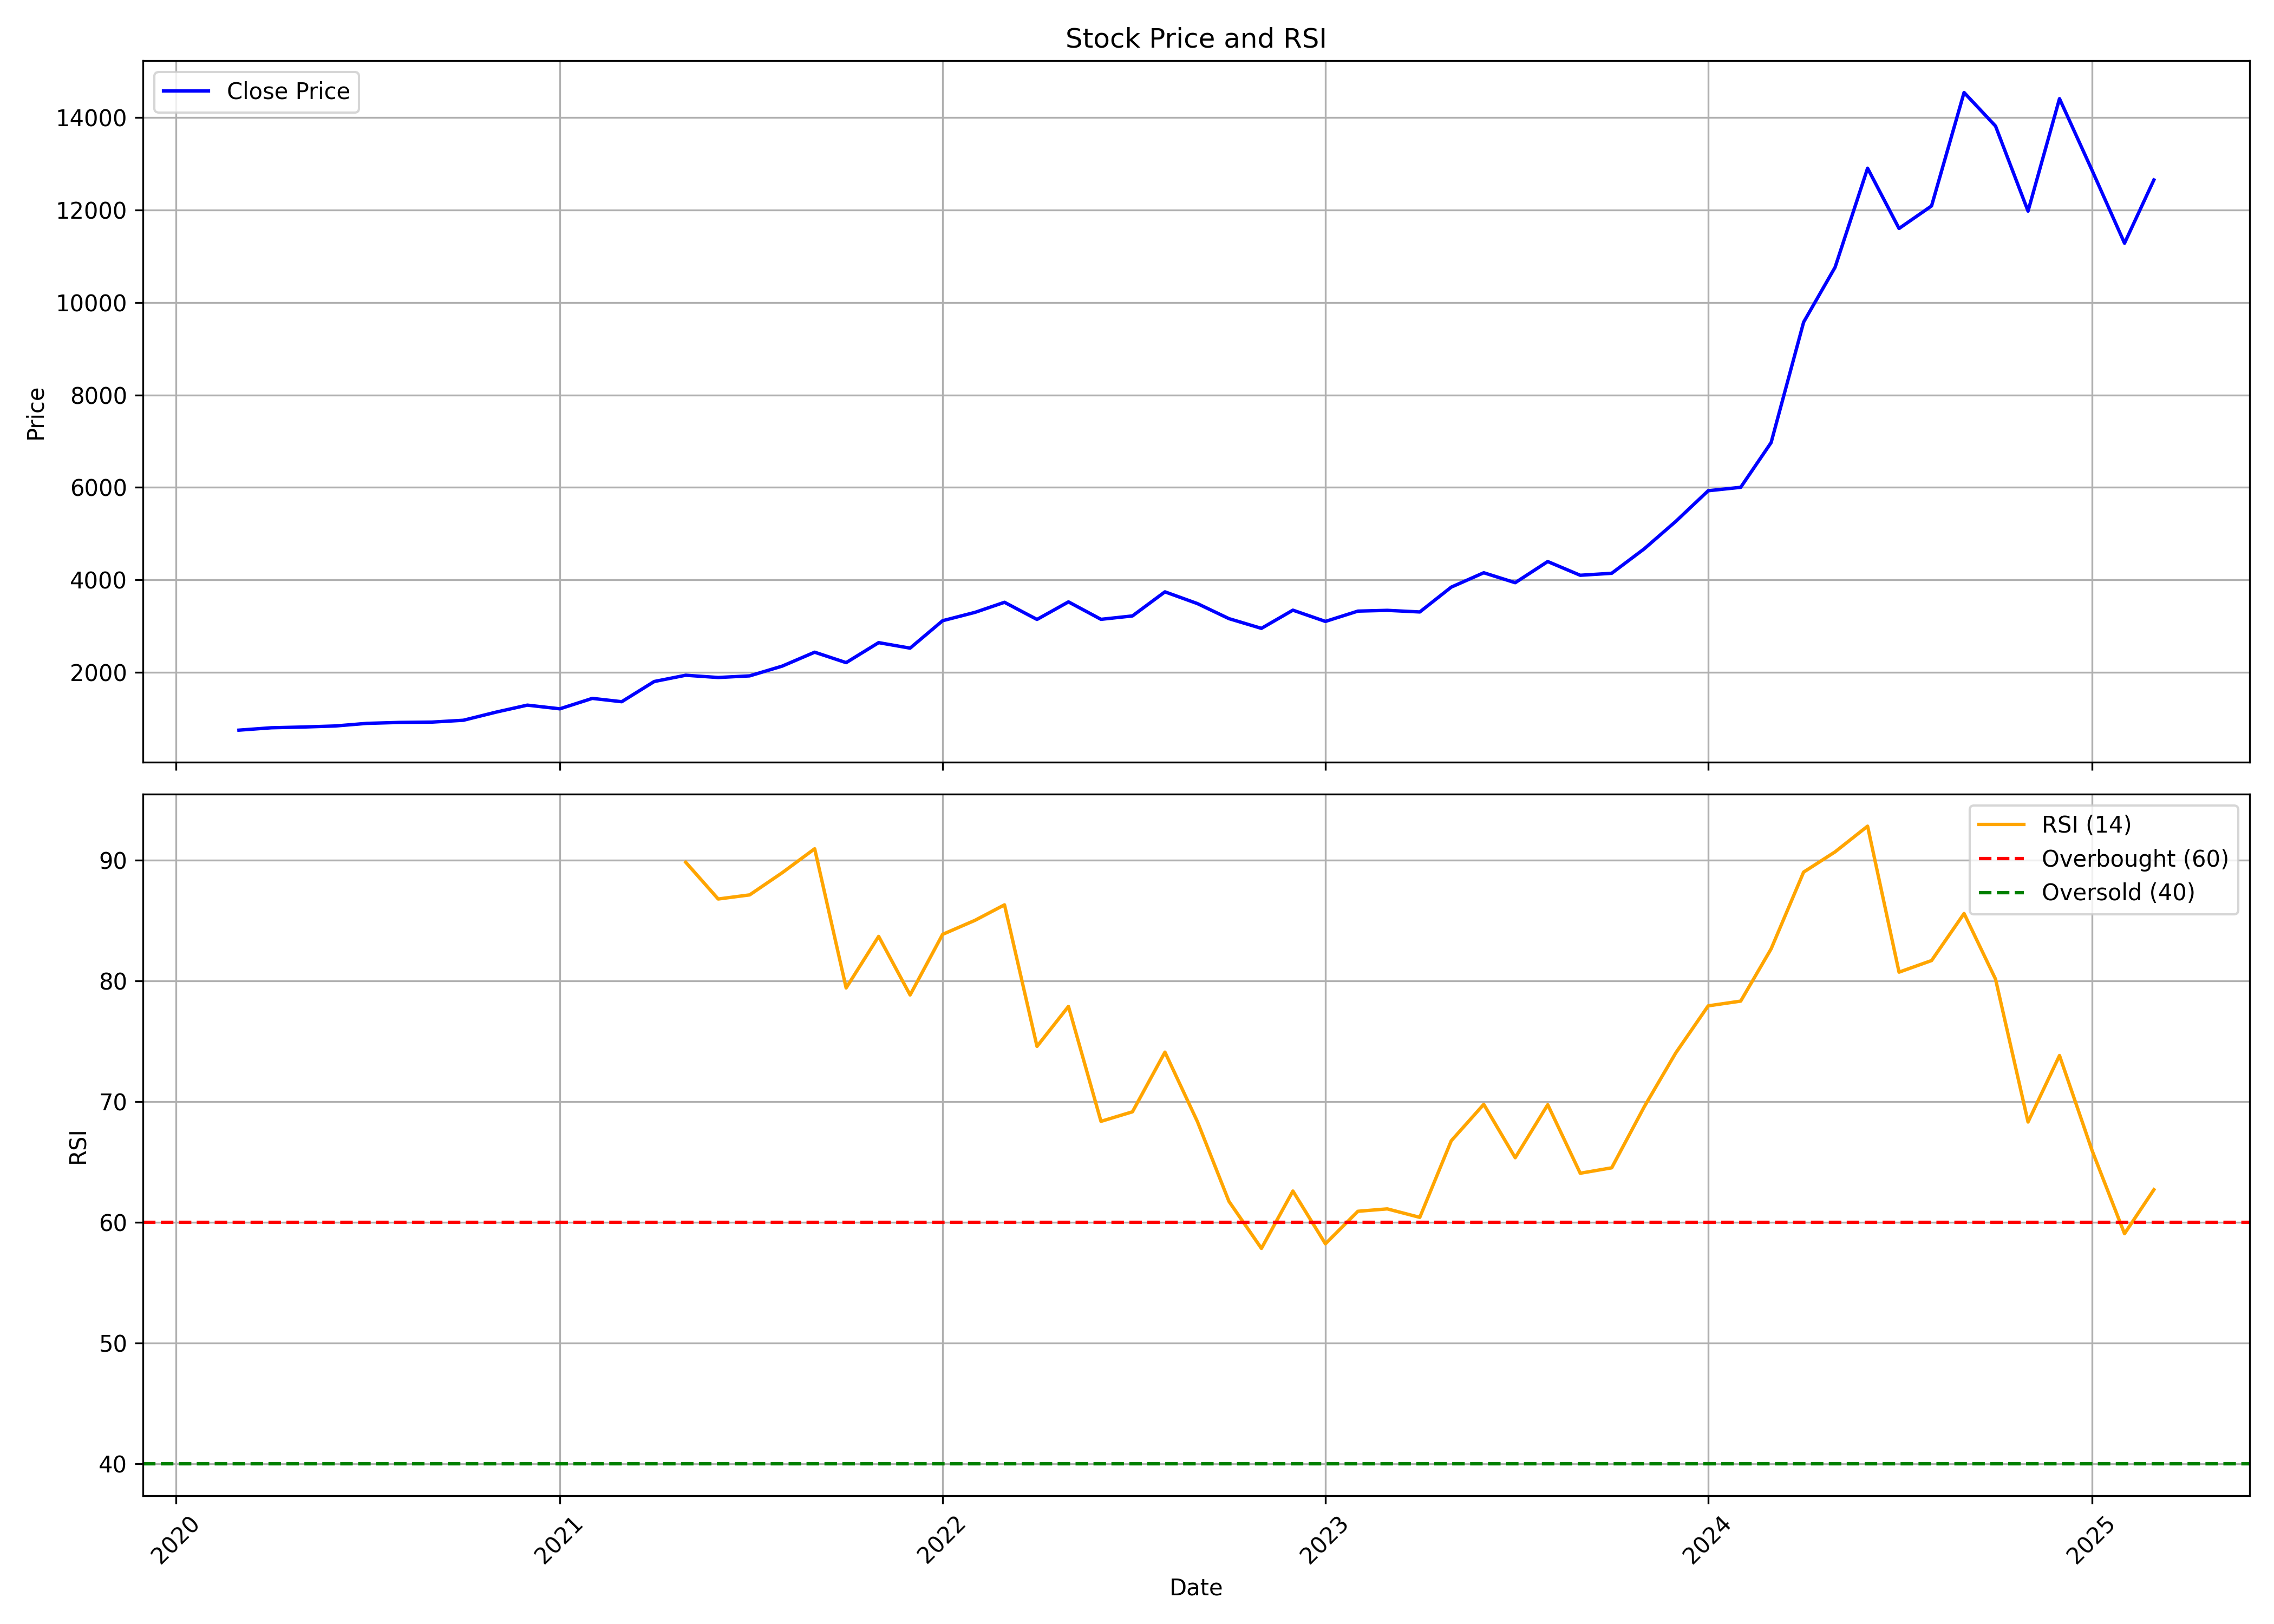

Source data for this figure (header and first rows):
, date, symbol, open, high, low, close, volume, rsi
0, 2020-03-01, POWERINDIA, 677.9, 747.3, 677.9, 747.3, 44940, 
1, 2020-04-01, POWERINDIA, 784.7, 815.4, 778.6, 798.9, 786455, 
2, 2020-05-01, POWERINDIA, 798.9, 830.7, 786.6, 814.7, 810332, 
3, 2020-06-01, POWERINDIA, 814.6, 855, 814.6, 837.6, 501026, 
4, 2020-07-01, POWERINDIA, 839.2, 922.1, 834.4, 894, 2797113, 
5, 2020-08-01, POWERINDIA, 907, 1097, 863.5, 914.4, 2948476, 
6, 2020-09-01, POWERINDIA, 915, 971.9, 889.2, 921.4, 1406346, 
7, 2020-10-01, POWERINDIA, 944.5, 1017, 893, 961.3, 871014, 
8, 2020-11-01, POWERINDIA, 952.7, 1176, 902.1, 1136, 1146319, 
9, 2020-12-01, POWERINDIA, 1146, 1396, 1142, 1289, 955264, 
10, 2021-01-01, POWERINDIA, 1299, 1361, 1196, 1209, 420660, 
11, 2021-02-01, POWERINDIA, 1196, 1654, 1196, 1435, 1566131, 
12, 2021-03-01, POWERINDIA, 1450, 1475, 1261, 1363, 975591, 
13, 2021-04-01, POWERINDIA, 1370, 1854, 1349, 1800, 1540795, 
14, 2021-05-01, POWERINDIA, 1784, 1954, 1670, 1935, 956800, 89.83
15, 2021-06-01, POWERINDIA, 1951, 1951, 1752, 1887, 655380, 86.78
16, 2021-07-01, POWERINDIA, 1915, 1996, 1830, 1922, 809075, 87.13
17, 2021-08-01, POWERINDIA, 1926, 2272, 1738, 2132, 1836906, 88.96
18, 2021-09-01, POWERINDIA, 2171, 2570, 2082, 2434, 1567952, 90.95
19, 2021-10-01, POWERINDIA, 2428, 2792, 2186, 2208, 1045400, 79.42
20, 2021-11-01, POWERINDIA, 2201, 2751, 2156, 2641, 1225440, 83.69
21, 2021-12-01, POWERINDIA, 2595, 2849, 2375, 2522, 866753, 78.84
22, 2022-01-01, POWERINDIA, 2563, 3333, 2425, 3116, 2258982, 83.86
23, 2022-02-01, POWERINDIA, 3174, 3423, 2693, 3297, 1494610, 85.02
24, 2022-03-01, POWERINDIA, 3297, 4035, 3244, 3514, 2026905, 86.3
25, 2022-04-01, POWERINDIA, 3536, 3548, 3106, 3143, 790848, 74.58
26, 2022-05-01, POWERINDIA, 3104, 3589, 2745, 3523, 915989, 77.89
27, 2022-06-01, POWERINDIA, 3583, 3648, 2845, 3145, 667569, 68.37
28, 2022-07-01, POWERINDIA, 3162, 3667, 2996, 3219, 926930, 69.16
29, 2022-08-01, POWERINDIA, 3235, 3845, 3191, 3740, 1438943, 74.1
30, 2022-09-01, POWERINDIA, 3706, 3911, 3351, 3486, 1328429, 68.34
31, 2022-10-01, POWERINDIA, 3469, 3545, 3141, 3161, 336881, 61.74
32, 2022-11-01, POWERINDIA, 3149, 3236, 2837, 2950, 540548, 57.84
33, 2022-12-01, POWERINDIA, 2957, 3540, 2909, 3344, 870939, 62.6
34, 2023-01-01, POWERINDIA, 3344, 3394, 2963, 3100, 369252, 58.22
35, 2023-02-01, POWERINDIA, 3108, 3470, 2903, 3323, 642254, 60.92
36, 2023-03-01, POWERINDIA, 3323, 3565, 3081, 3340, 489227, 61.12
37, 2023-04-01, POWERINDIA, 3322, 3392, 3027, 3305, 580061, 60.41
38, 2023-05-01, POWERINDIA, 3305, 4090, 3305, 3842, 1171306, 66.76
39, 2023-06-01, POWERINDIA, 3857, 4289, 3811, 4153, 538522, 69.78
40, 2023-07-01, POWERINDIA, 4175, 4360, 3927, 3938, 536754, 65.35
41, 2023-08-01, POWERINDIA, 3959, 4795, 3898, 4396, 741673, 69.75
42, 2023-09-01, POWERINDIA, 4399, 4685, 4089, 4099, 626946, 64.07
43, 2023-10-01, POWERINDIA, 4099, 4659, 3895, 4142, 640792, 64.52
44, 2023-11-01, POWERINDIA, 4172, 4946, 4115, 4671, 872222, 69.57
45, 2023-12-01, POWERINDIA, 4698, 5378, 4698, 5262, 921447, 74.02
46, 2024-01-01, POWERINDIA, 5293, 6278, 5273, 5928, 956225, 77.93
47, 2024-02-01, POWERINDIA, 5968, 6518, 5663, 6002, 741718, 78.33
48, 2024-03-01, POWERINDIA, 6044, 7447, 6003, 6969, 1062631, 82.65
49, 2024-04-01, POWERINDIA, 7031, 9887, 6812, 9575, 2271480, 89.01
50, 2024-05-01, POWERINDIA, 9575, 12375, 8710, 10763, 4405470, 90.69
51, 2024-06-01, POWERINDIA, 11446, 13245, 9087, 12907, 1567923, 92.82
52, 2024-07-01, POWERINDIA, 13025, 14377, 10912, 11603, 1528579, 80.73
53, 2024-08-01, POWERINDIA, 11748, 12669, 10801, 12091, 836757, 81.69
54, 2024-09-01, POWERINDIA, 12120, 14840, 11210, 14545, 931337, 85.58
55, 2024-10-01, POWERINDIA, 14600, 16550, 13025, 13819, 1403296, 80.15
56, 2024-11-01, POWERINDIA, 13800, 14945, 10925, 11979, 1815136, 68.31
57, 2024-12-01, POWERINDIA, 11980, 15089, 11562, 14412, 1143051, 73.82
58, 2025-01-01, POWERINDIA, 14412, 15686, 8801, 12864, 3090307, 65.96
59, 2025-02-01, POWERINDIA, 13000, 13200, 10300, 11284, 2462875, 59.06
... 1 more rows
